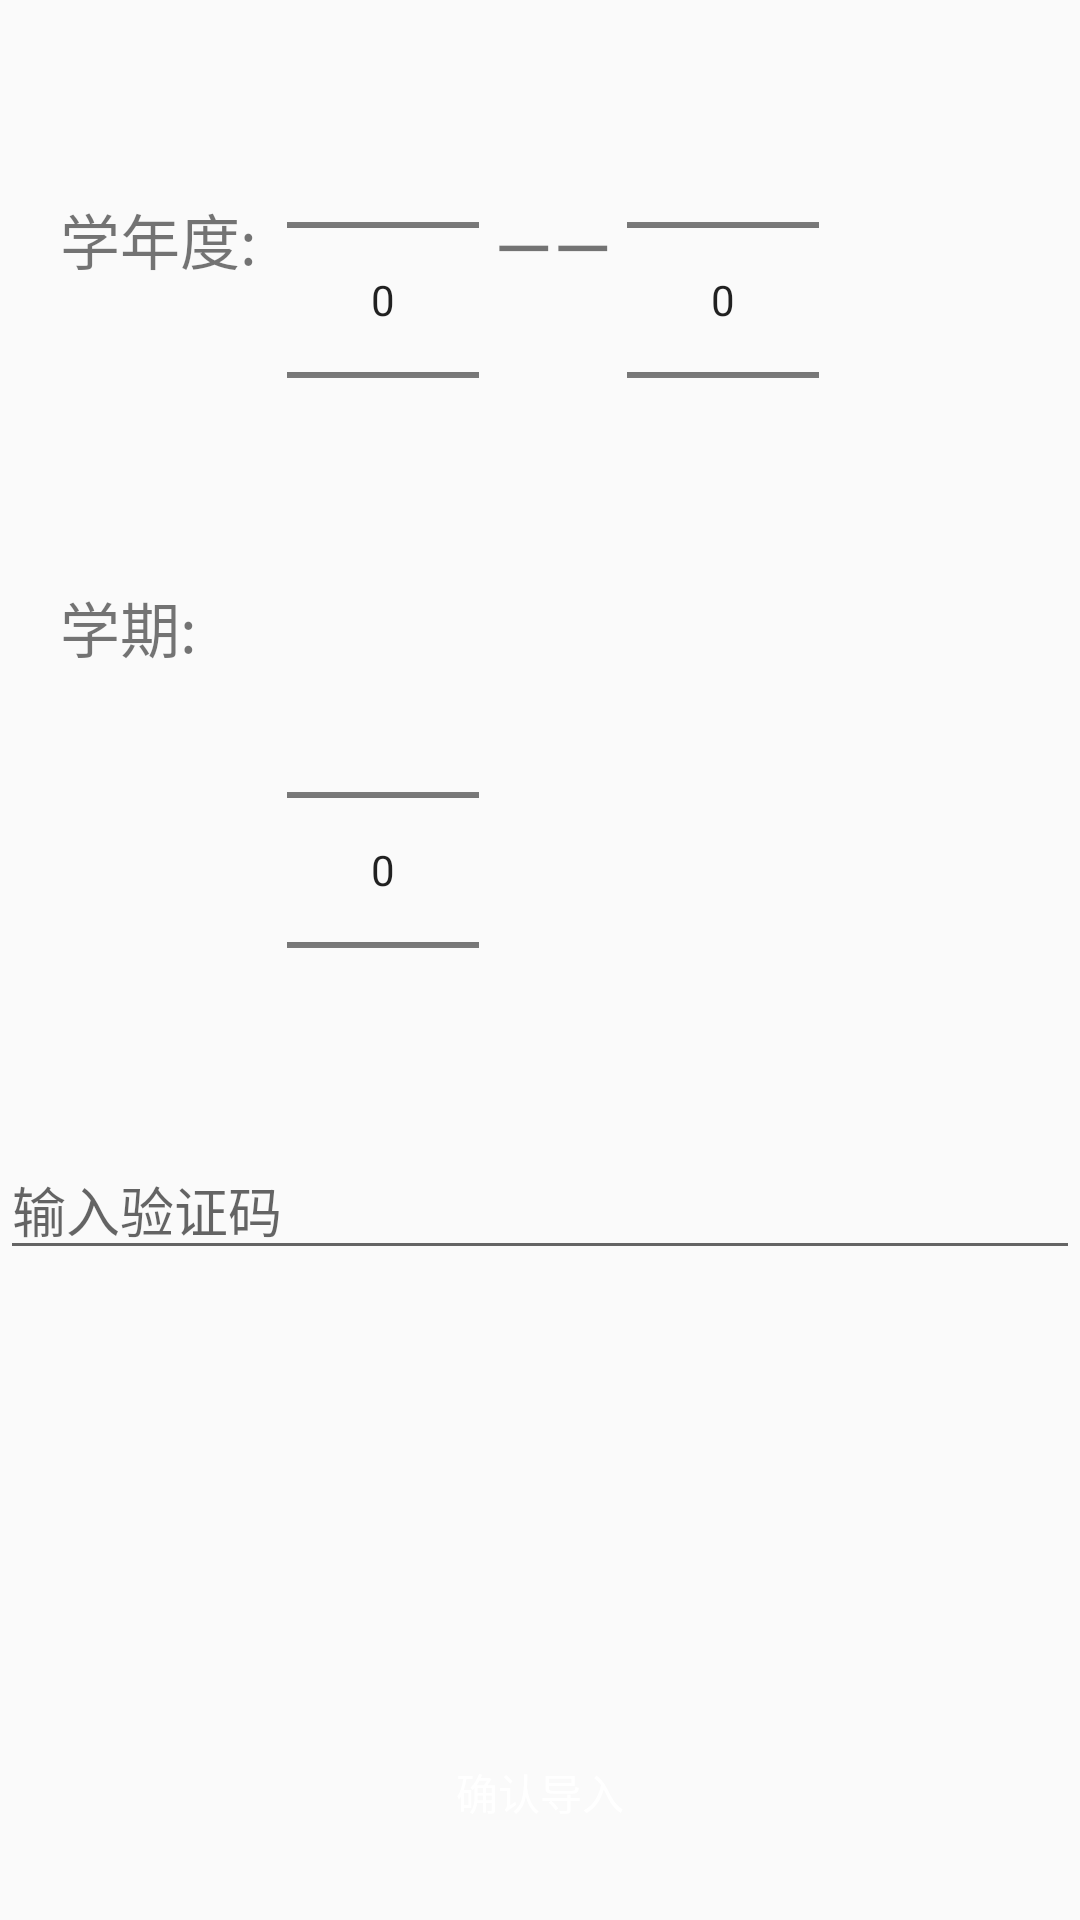

The Android layout XML behind this screen, and the referenced resources:
<!-- AndroidManifest.xml: application theme AppTheme -->
<!-- res/layout/import_courses_aty.xml -->
<?xml version="1.0" encoding="utf-8"?>
<RelativeLayout xmlns:android="http://schemas.android.com/apk/res/android"
    android:layout_width="match_parent"
    android:layout_height="match_parent" >

    <TextView
        android:id="@+id/tv1"
        android:layout_width="wrap_content"
        android:layout_height="wrap_content"
        android:layout_alignParentLeft="true"
        android:layout_alignParentTop="true"
        android:layout_marginLeft="20dp"
        android:layout_marginTop="65dp"
        android:text="学年度:"
        android:textSize="20sp" />

    <NumberPicker
        android:id="@+id/numberPicker1"
        android:layout_width="wrap_content"
        android:layout_height="wrap_content"
        android:layout_marginLeft="10dp"
        android:layout_marginTop="10dp"
        android:layout_toRightOf="@+id/tv1" />

    <TextView
        android:id="@+id/tv2"
        android:layout_width="wrap_content"
        android:layout_height="wrap_content"
        android:layout_marginLeft="5dp"
        android:layout_marginTop="65dp"
        android:layout_toRightOf="@+id/numberPicker1"
        android:text="——"
        android:textSize="25sp" />

    <NumberPicker
        android:id="@+id/numberPicker2"
        android:layout_width="wrap_content"
        android:layout_height="wrap_content"
        android:layout_marginLeft="5dp"
        android:layout_marginTop="10dp"
        android:layout_toRightOf="@+id/tv2" />

    <TextView
        android:id="@+id/tv3"
        android:layout_width="wrap_content"
        android:layout_height="wrap_content"
        android:layout_below="@+id/tv1"
        android:layout_alignLeft="@+id/tv1"
        android:layout_marginTop="100dp"
        android:text="学期:"
        android:textSize="20sp" />

    <NumberPicker
        android:id="@+id/numberPicker3"
        android:layout_width="wrap_content"
        android:layout_height="wrap_content"
        android:layout_alignLeft="@+id/numberPicker1"
        android:layout_marginTop="10dp"
        android:layout_below="@+id/numberPicker1" />
    
    <EditText
        android:id="@+id/checkcode2"
        android:layout_width="match_parent"
        android:layout_height="wrap_content"
        android:layout_below="@id/numberPicker3"
        android:hint="输入验证码" />
    
    <ImageView
        android:id="@+id/iv_code2"
        android:layout_width="100dp"
        android:layout_height="40dp"
        android:layout_below="@+id/checkcode2" />

    <Button
        android:id="@+id/btn_confirm"
        android:layout_width="180dp"
        android:layout_height="45dp"
        android:layout_alignParentBottom="true"
        android:layout_centerHorizontal="true"
        android:layout_marginBottom="20dp"
        android:background="@drawable/btn_login_selector"
        android:text="@string/import_confirm"
        android:textColor="#fff" />

</RelativeLayout>
<!-- resources referenced by this layout -->
<resources>
  <string name="import_confirm">确认导入</string>
  <style name="AppTheme" parent="AppBaseTheme">
          
      </style>
  <style name="AppBaseTheme" parent="Theme.AppCompat.Light">
          
      </style>
</resources>
